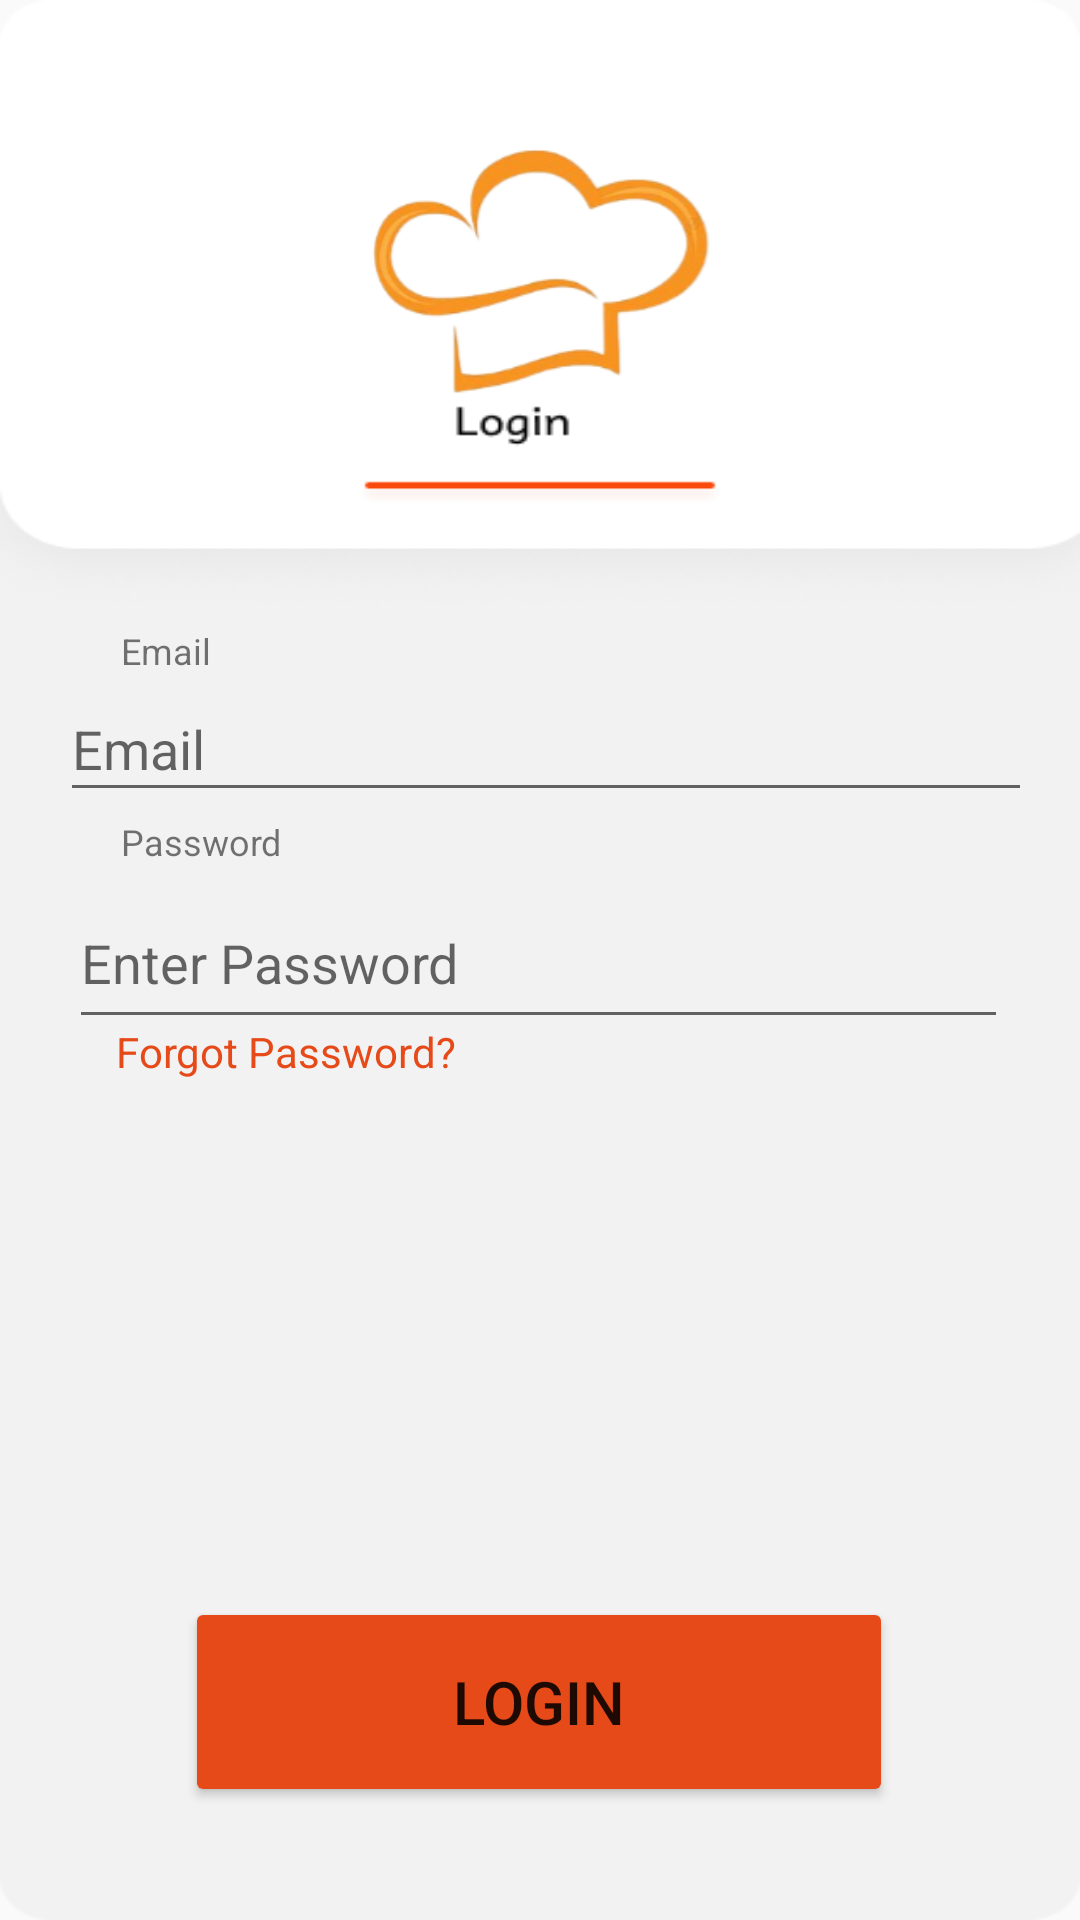

Write the Android layout XML for this screen, with the resource values it uses.
<!-- AndroidManifest.xml: application theme Theme.Train_food_delivery -->
<!-- res/layout/activity_login_screen.xml -->
<?xml version="1.0" encoding="utf-8"?>
<androidx.constraintlayout.widget.ConstraintLayout xmlns:android="http://schemas.android.com/apk/res/android"
    xmlns:app="http://schemas.android.com/apk/res-auto"
    xmlns:tools="http://schemas.android.com/tools"
    android:layout_width="match_parent"
    android:layout_height="match_parent"
    android:background="@drawable/loginbg2"
    tools:context=".login_screen">

    <TextView
        android:id="@+id/textemail"
        android:layout_width="91dp"
        android:layout_height="28dp"
        android:text="Email"
        android:textSize="12sp"
        app:layout_constraintBottom_toBottomOf="parent"
        app:layout_constraintEnd_toEndOf="parent"
        app:layout_constraintHorizontal_bias="0.15"
        app:layout_constraintStart_toStartOf="parent"
        app:layout_constraintTop_toTopOf="parent"
        app:layout_constraintVertical_bias="0.341" />

    <EditText
        android:id="@+id/editemaillg"
        android:layout_width="324dp"
        android:layout_height="45dp"
        android:ems="10"
        android:hint="Email"
        android:inputType="text"
        app:layout_constraintBottom_toBottomOf="parent"
        app:layout_constraintEnd_toEndOf="parent"
        app:layout_constraintHorizontal_bias="0.551"
        app:layout_constraintStart_toStartOf="parent"
        app:layout_constraintTop_toTopOf="parent"
        app:layout_constraintVertical_bias="0.379" />

    <TextView
        android:id="@+id/textpass"
        android:layout_width="91dp"
        android:layout_height="28dp"
        android:text="Password"
        android:textSize="12sp"
        app:layout_constraintBottom_toBottomOf="parent"
        app:layout_constraintEnd_toEndOf="parent"
        app:layout_constraintHorizontal_bias="0.15"
        app:layout_constraintStart_toStartOf="parent"
        app:layout_constraintTop_toTopOf="parent"
        app:layout_constraintVertical_bias="0.445" />

    <EditText
        android:id="@+id/editpasslg"
        android:layout_width="313dp"
        android:layout_height="54dp"
        android:ems="10"
        android:hint="Enter Password"
        android:inputType="textPassword"
        app:layout_constraintBottom_toBottomOf="parent"
        app:layout_constraintEnd_toEndOf="parent"
        app:layout_constraintHorizontal_bias="0.489"
        app:layout_constraintStart_toStartOf="parent"
        app:layout_constraintTop_toTopOf="parent"
        app:layout_constraintVertical_bias="0.499" />

    <TextView
        android:id="@+id/textforgotpass"
        android:layout_width="149dp"
        android:layout_height="28dp"
        android:textColor="@color/orange"
        android:text="Forgot Password?"
        app:layout_constraintBottom_toBottomOf="parent"
        app:layout_constraintEnd_toEndOf="parent"
        app:layout_constraintHorizontal_bias="0.183"
        app:layout_constraintStart_toStartOf="parent"
        app:layout_constraintTop_toTopOf="parent"
        app:layout_constraintVertical_bias="0.557" />

    <Button
        android:id="@+id/button2lg"
        android:layout_width="236dp"
        android:layout_height="70dp"
        android:textSize="20sp"
        android:backgroundTint="@color/orange"
        android:text="Login"
        app:layout_constraintBottom_toBottomOf="parent"
        app:layout_constraintEnd_toEndOf="parent"
        app:layout_constraintHorizontal_bias="0.497"
        app:layout_constraintStart_toStartOf="parent"
        app:layout_constraintTop_toTopOf="parent"
        app:layout_constraintVertical_bias="0.934" />

    <ImageView
        android:id="@+id/imageView"
        android:layout_width="261dp"
        android:layout_height="181dp"
        app:layout_constraintBottom_toBottomOf="parent"
        app:layout_constraintEnd_toEndOf="parent"
        app:layout_constraintStart_toStartOf="parent"
        app:layout_constraintTop_toTopOf="parent"
        app:layout_constraintVertical_bias="0.0"
        app:srcCompat="@drawable/chefcap" />

</androidx.constraintlayout.widget.ConstraintLayout>
<!-- resources referenced by this layout -->
<resources>
  <color name="orange">#E64A19</color>
  <!-- drawable chefcap: png bitmap (drawable, 27785 bytes) -->
  <!-- drawable loginbg2: png bitmap (drawable, 8710 bytes) -->
  <style name="Theme.Train_food_delivery" parent="Theme.AppCompat.Light.NoActionBar" />
</resources>
